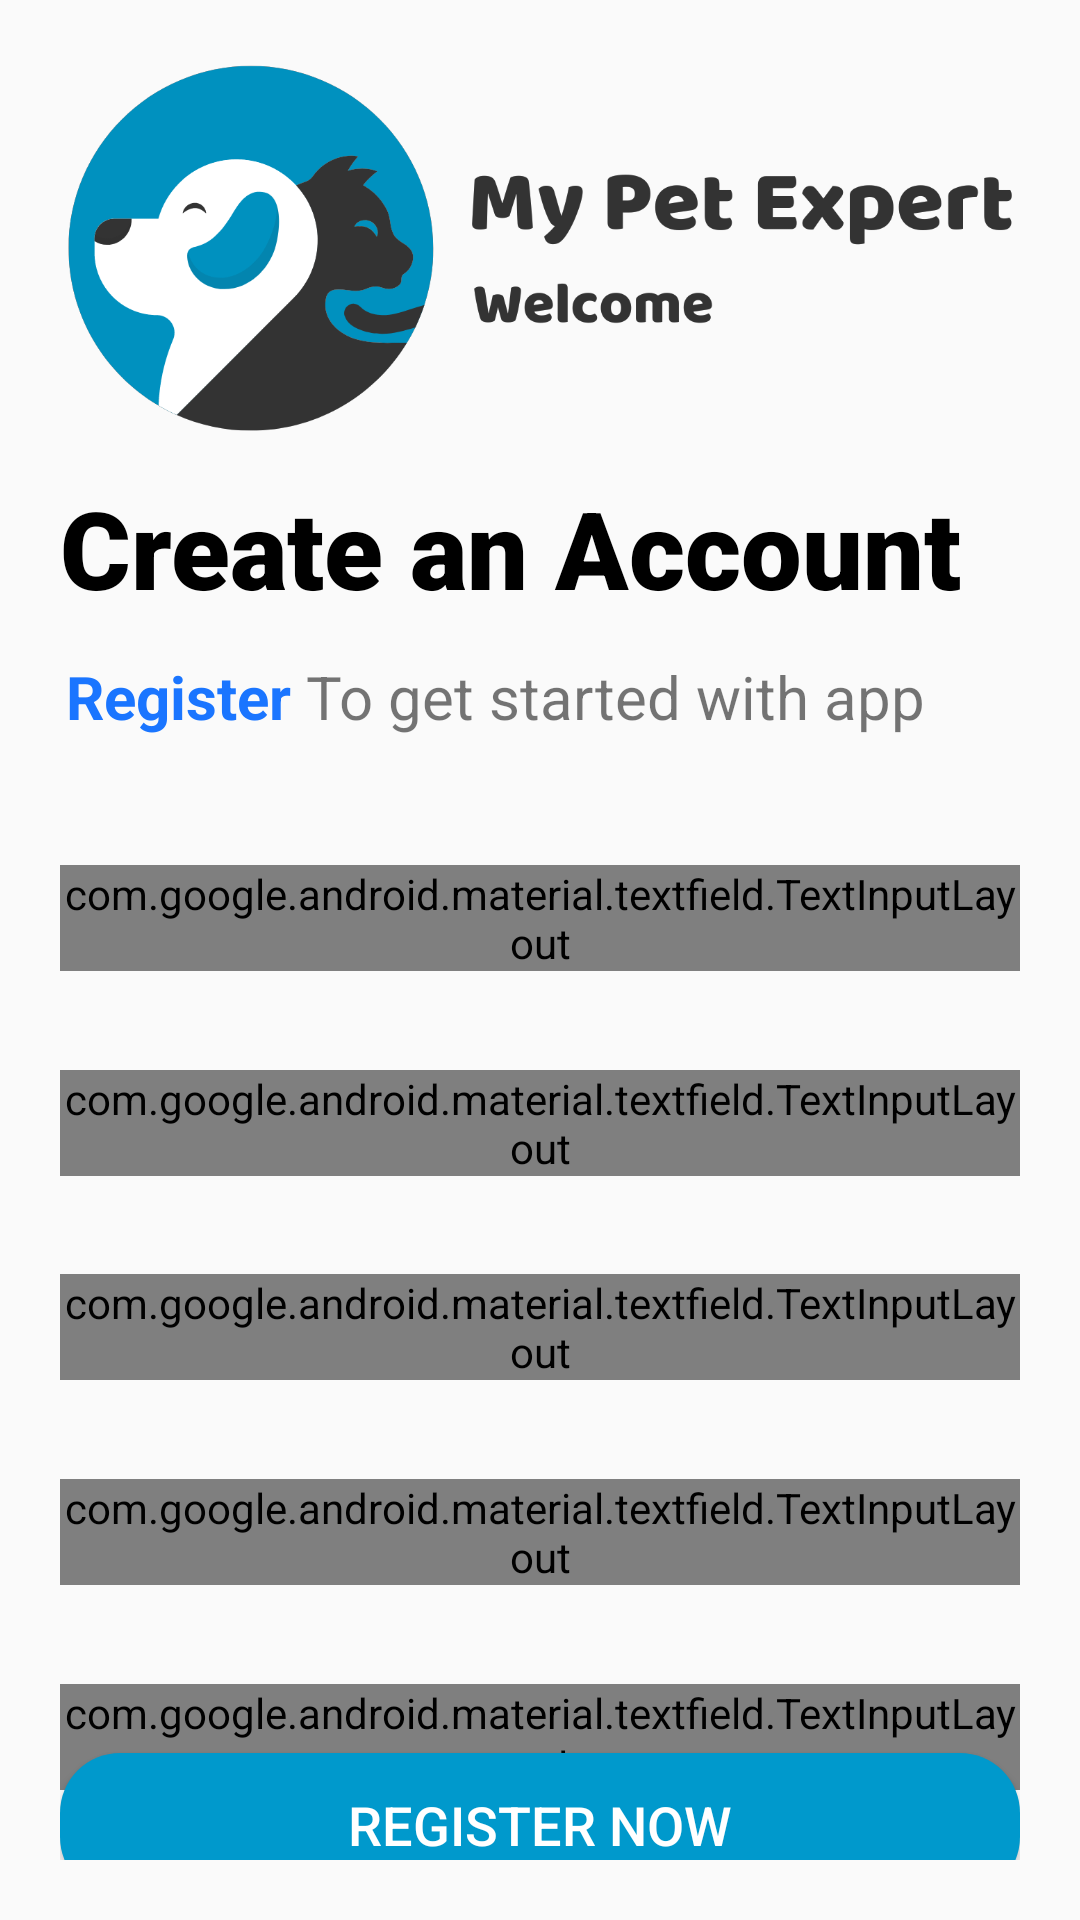

Here is an Android app screen rendered from its layout file. Give the layout XML and the strings, colors and styles it references.
<!-- AndroidManifest.xml: application theme Theme.MyPetExpert -->
<!-- res/layout/activity_register.xml -->
<?xml version="1.0" encoding="utf-8"?>
<androidx.constraintlayout.widget.ConstraintLayout xmlns:android="http://schemas.android.com/apk/res/android"
    xmlns:app="http://schemas.android.com/apk/res-auto"
    xmlns:tools="http://schemas.android.com/tools"
    android:layout_width="match_parent"
    android:layout_height="match_parent"
    android:padding="20dp"
    tools:context=".Register">


    <ImageView
        android:id="@+id/imageView2"
        android:layout_width="match_parent"
        android:layout_height="150dp"
        android:scaleType="fitStart"
        app:layout_constraintBottom_toBottomOf="parent"
        app:layout_constraintEnd_toEndOf="parent"
        app:layout_constraintHorizontal_bias="0.66"
        app:layout_constraintStart_toStartOf="parent"
        app:layout_constraintTop_toTopOf="parent"
        app:layout_constraintVertical_bias="0.0"
        app:srcCompat="@drawable/headerpicn"
        tools:ignore="VisualLintBounds" />

    <TextView
        android:id="@+id/Rgister_Title"
        android:layout_width="match_parent"
        android:layout_height="wrap_content"
        android:fontFamily="sans-serif-black"
        android:text="@string/create_an_account"
        android:textColor="@color/black"
        android:textSize="36dp"
        app:layout_constraintBottom_toBottomOf="parent"
        app:layout_constraintEnd_toEndOf="parent"
        app:layout_constraintHorizontal_bias="0.0"
        app:layout_constraintStart_toStartOf="parent"
        app:layout_constraintTop_toTopOf="parent"
        app:layout_constraintVertical_bias="0.251" />

    <TextView
        android:id="@+id/Register_sub_Title"
        android:layout_width="match_parent"
        android:layout_height="wrap_content"
        android:layout_marginStart="2dp"
        android:text="@string/register_sub_title"
        android:textSize="20dp"
        app:layout_constraintBottom_toBottomOf="parent"
        app:layout_constraintEnd_toEndOf="parent"
        app:layout_constraintHorizontal_bias="0.1"
        app:layout_constraintStart_toStartOf="parent"
        app:layout_constraintTop_toBottomOf="@+id/Rgister_Title"
        app:layout_constraintVertical_bias="0.031" />

    <com.google.android.material.textfield.TextInputLayout
        style="@style/TextInputLayout"
        android:layout_width="match_parent"
        android:layout_height="wrap_content"
        android:layout_marginBottom="50dp"
        android:hint="@string/enter_your_user_name"
        app:errorTextColor="#ff0000"
        app:layout_constraintBottom_toBottomOf="parent"
        app:layout_constraintEnd_toEndOf="parent"
        app:layout_constraintStart_toStartOf="parent"
        app:layout_constraintTop_toBottomOf="@id/Register_sub_Title"
        app:layout_constraintVertical_bias="0.148"
        app:startIconDrawable="@drawable/ic_account">

        <com.google.android.material.textfield.TextInputEditText
            android:id="@+id/et_username"
            style="@style/TextInputEditText"
            android:layout_width="match_parent"
            android:layout_height="wrap_content" />
    </com.google.android.material.textfield.TextInputLayout>


    <com.google.android.material.textfield.TextInputLayout
        style="@style/TextInputLayout"
        android:layout_width="match_parent"
        android:layout_height="wrap_content"
        android:layout_marginTop="80dp"
        android:layout_marginBottom="50dp"
        android:hint="@string/enter_your_email_address"
        app:errorTextColor="#ff0000"
        app:layout_constraintBottom_toBottomOf="parent"
        app:layout_constraintEnd_toEndOf="parent"
        app:layout_constraintStart_toStartOf="parent"
        app:layout_constraintTop_toBottomOf="@id/Register_sub_Title"
        app:layout_constraintVertical_bias="0.148"
        app:startIconDrawable="@drawable/ic_email">

        <com.google.android.material.textfield.TextInputEditText
            android:id="@+id/et_email"
            style="@style/TextInputEditText"
            android:layout_width="match_parent"
            android:layout_height="wrap_content" />
    </com.google.android.material.textfield.TextInputLayout>

    <com.google.android.material.textfield.TextInputLayout
        style="@style/TextInputLayout"
        android:layout_width="match_parent"
        android:layout_height="wrap_content"
        android:layout_marginTop="160dp"
        android:layout_marginBottom="50dp"
        android:hint="Enter Your Gender"
        app:errorTextColor="#ff0000"
        app:layout_constraintBottom_toBottomOf="parent"
        app:layout_constraintEnd_toEndOf="parent"
        app:layout_constraintStart_toStartOf="parent"
        app:layout_constraintTop_toBottomOf="@id/Register_sub_Title"
        app:layout_constraintVertical_bias="0.148"
        app:startIconDrawable="@drawable/gender">

        <com.google.android.material.textfield.TextInputEditText
            android:id="@+id/et_gender"
            style="@style/TextInputEditText"
            android:layout_width="match_parent"
            android:layout_height="wrap_content" />
    </com.google.android.material.textfield.TextInputLayout>

    <com.google.android.material.textfield.TextInputLayout
        style="@style/TextInputLayout"
        android:layout_width="match_parent"
        android:layout_height="wrap_content"
        android:layout_marginTop="240dp"
        android:layout_marginBottom="50dp"
        android:hint="@string/create_your_password"
        app:errorTextColor="#ff0000"
        app:passwordToggleEnabled="true"
        app:layout_constraintBottom_toBottomOf="parent"
        app:layout_constraintEnd_toEndOf="parent"
        app:layout_constraintStart_toStartOf="parent"
        app:layout_constraintTop_toBottomOf="@id/Register_sub_Title"
        app:layout_constraintVertical_bias="0.148"
        app:startIconDrawable="@drawable/password_24">

        <com.google.android.material.textfield.TextInputEditText
            android:id="@+id/et_password"
            style="@style/TextInputEditText"
            android:layout_width="match_parent"
            android:layout_height="wrap_content" />
    </com.google.android.material.textfield.TextInputLayout>

    <com.google.android.material.textfield.TextInputLayout
        android:id="@+id/til_con_password"
        style="@style/TextInputLayout"
        android:layout_width="match_parent"
        android:layout_height="wrap_content"
        android:layout_marginTop="320dp"
        android:layout_marginBottom="50dp"
        android:hint="@string/enter_confirm_passeord"
        app:errorTextColor="#ff0000"
        app:passwordToggleEnabled="true"
        app:layout_constraintBottom_toBottomOf="parent"
        app:layout_constraintEnd_toEndOf="parent"
        app:layout_constraintStart_toStartOf="parent"
        app:layout_constraintTop_toBottomOf="@id/Register_sub_Title"
        app:layout_constraintVertical_bias="0.148"
        app:startIconDrawable="@drawable/password_24">

        <com.google.android.material.textfield.TextInputEditText
            android:id="@+id/et_con_password"
            style="@style/TextInputEditText"
            android:layout_width="match_parent"
            android:layout_height="wrap_content" />
    </com.google.android.material.textfield.TextInputLayout>


    <androidx.appcompat.widget.AppCompatButton

        android:id="@+id/Register_btn"
        style="@style/login_btn"
        android:layout_width="match_parent"
        android:layout_height="wrap_content"
        android:text="@string/register_now"
        android:textColor="@color/white"
        app:layout_constraintBottom_toBottomOf="parent"
        app:layout_constraintEnd_toEndOf="parent"
        app:layout_constraintStart_toStartOf="parent"
        app:layout_constraintTop_toBottomOf="@+id/til_con_password">

    </androidx.appcompat.widget.AppCompatButton>

    <TextView
        android:id="@+id/have_Account"
        android:layout_width="match_parent"
        android:layout_height="wrap_content"
        android:text="@string/register_have_account"
        android:textAlignment="center"
        android:onClick="goToLogin"
        app:layout_constraintBottom_toBottomOf="parent"
        app:layout_constraintEnd_toEndOf="parent"
        app:layout_constraintHorizontal_bias="0.15"
        app:layout_constraintStart_toStartOf="parent"
        app:layout_constraintTop_toBottomOf="@+id/Register_btn"
        app:layout_constraintVertical_bias="0.75" />

</androidx.constraintlayout.widget.ConstraintLayout>
<!-- resources referenced by this layout -->
<resources>
  <color name="black">#FF000000</color>
  <color name="white">#FFFFFFFF</color>
  <!-- drawable gender: png bitmap (drawable, 377 bytes) -->
  <!-- drawable headerpicn: png bitmap (drawable, 62073 bytes) -->
  <string name="create_an_account">Create an Account</string>
  <string name="create_your_password">Create Your Password</string>
  <string name="enter_confirm_passeord">Enter Confirm Passeord</string>
  <string name="enter_your_email_address">Enter Your Email Address</string>
  <string name="enter_your_user_name">Enter Your User Name</string>
  <string name="register_have_account">I already have an account<font color="#1a8cff"><b>  Login</b></font></string>
  <string name="register_now">Register Now</string>
  <string name="register_sub_title"><font color="#1a75ff"><b>Register</b></font> To get started with app</string>
  <style name="TextInputEditText" parent="Widget.MaterialComponents.TextInputLayout.FilledBox">
          <item name="android:background">@drawable/bg_text_box</item>
  
      </style>
  <style name="TextInputLayout" parent="Widget.MaterialComponents.TextInputLayout.FilledBox">
          <item name="android:textColorHint">#EBEFEF</item>
          <item name="hintTextColor">#EBEFEF</item>
          <item name="startIconTint">@color/black</item>
          <item name="boxStrokeWidth">0dp</item>
          <item name="boxStrokeWidthFocused">0dp</item>
      </style>
  <style name="login_btn">
          <item name="android:background">@drawable/bg_btn</item>
          <item name="android:textSize">18sp</item>
  
      </style>
  <style name="Theme.MyPetExpert" parent="Theme.AppCompat.Light.NoActionBar">
          
          <item name="colorPrimary">#359BEC</item>
          <item name="colorPrimaryVariant">@color/white</item>
          <item name="colorOnPrimary">@color/white</item>
          
          <item name="colorSecondary">@color/teal_200</item>
          <item name="colorSecondaryVariant">@color/teal_700</item>
          <item name="colorOnSecondary">@color/white</item>
          
          <item name="android:statusBarColor">#000000</item>
          
      </style>
  <!-- drawable bg_text_box (drawable) -->
  <?xml version="1.0" encoding="utf-8"?>
  <selector xmlns:android="http://schemas.android.com/apk/res/android">
  
      <item android:state_focused="true">
          <shape android:shape="rectangle">
              <solid android:color="#00a3cc" />
              <stroke android:width="1dp" android:color="#00a3cc"></stroke>
              <corners android:radius="20dp" />
          </shape>
      </item>
  
      <item
          android:state_focused="false">
          <shape android:shape="rectangle">
              <solid android:color="#00a3cc" />
              <corners android:radius="20dp" />
          </shape>
      </item>
  
  </selector>
  <!-- drawable bg_btn (drawable) -->
  <?xml version="1.0" encoding="utf-8"?>
  <shape xmlns:android="http://schemas.android.com/apk/res/android"
      android:shape="rectangle">
      <solid android:color="#0099cc"/>
      <corners android:radius="20dp"/>
  
  
  </shape>
  <color name="teal_200">#FF03DAC5</color>
  <color name="teal_700">#FF018786</color>
</resources>
